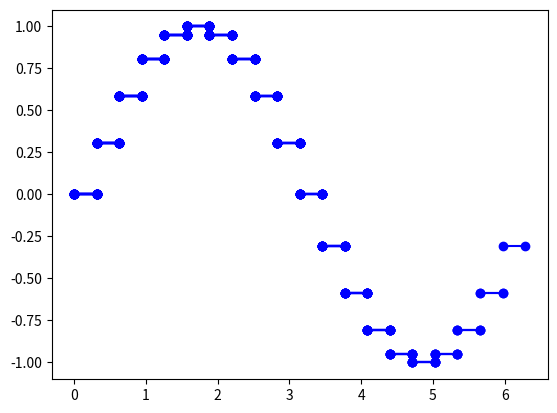

Write Python code to recreate this figure. (Note: this script raises an exception after producing the figure.)
import matplotlib.pyplot as plt
import matplotlib.animation as animation
import numpy as np

step = np.pi / 10.0
xs = np.arange(0, np.pi * 2, step)
imgs = []

fig = plt.figure()

for i in range(len(xs)):
    lines = []
    for x in xs[0:i+1]:
        y = np.sin(x)
        img = plt.plot([x, x + step], [y, y], 'b-o')
        # lines.append(img) # これだとエラーになる
        lines.extend(img) 
    imgs.append(lines)

anim = animation.ArtistAnimation(fig, imgs, interval=100)
anim.save('./gif/anim_test2.gif', writer = 'pillow')

plt.show()